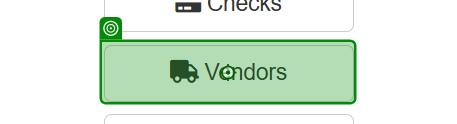
Task: Practice 1 - Check App State and Verify execution
Workflow: Main

Step 1: click on the button 'Vendors' in window 'ACME System 1 - Dashboard' (msedge.exe)

Step 2: click on the link 'Add Vendor' in window 'ACME System 1 - Dashboard' (msedge.exe) (no picture)

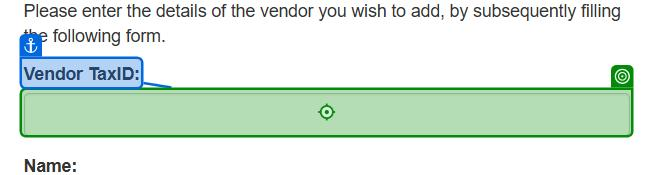
Step 3: type "10001" into the text box in window 'ACME System 1 - Add Vendor' (msedge.exe)

Step 4: type "Ironman Inc" into the text box 'name' in window 'ACME System 1 - Add Vendor' (msedge.exe) (no picture)

Step 5: type "1 MG Road" into the text box 'address' in window 'ACME System 1 - Add Vendor' (msedge.exe) (no picture)

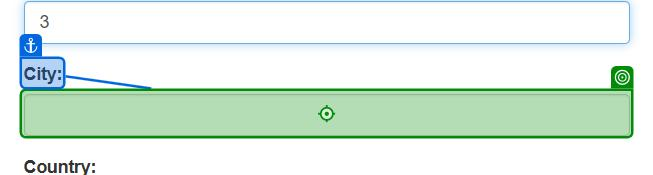
Step 6: type "Bengaluru" into the text box 'city' in window 'ACME System 1 - Add Vendor' (msedge.exe)

Step 7: type "India" into the text box 'country' in window 'ACME System 1 - Add Vendor' (msedge.exe) (no picture)

Step 8: click on the button in window 'ACME System 1 - Add Vendor' (msedge.exe) (no picture)

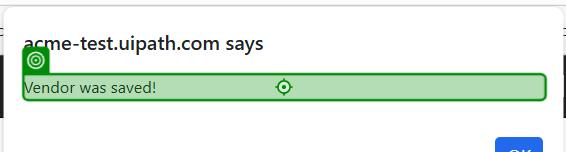
Step 9: Verification target on the text 'Vendor was saved!' in window 'ACME System 1 - Add Vendor and 1 more page - Personal - Microsof*' (msedge.exe)

Step 10: click on the push button in window 'ACME System 1 - Add Vendor and 1 more page - Personal - Microsof*' (msedge.exe) (no picture)

Step 11: Verification target on the text 'Vendor was saved!' in window 'ACME System 1 - Add Vendor and 1 more page - Personal - Microsof*' (msedge.exe) (same screen as step 9)
